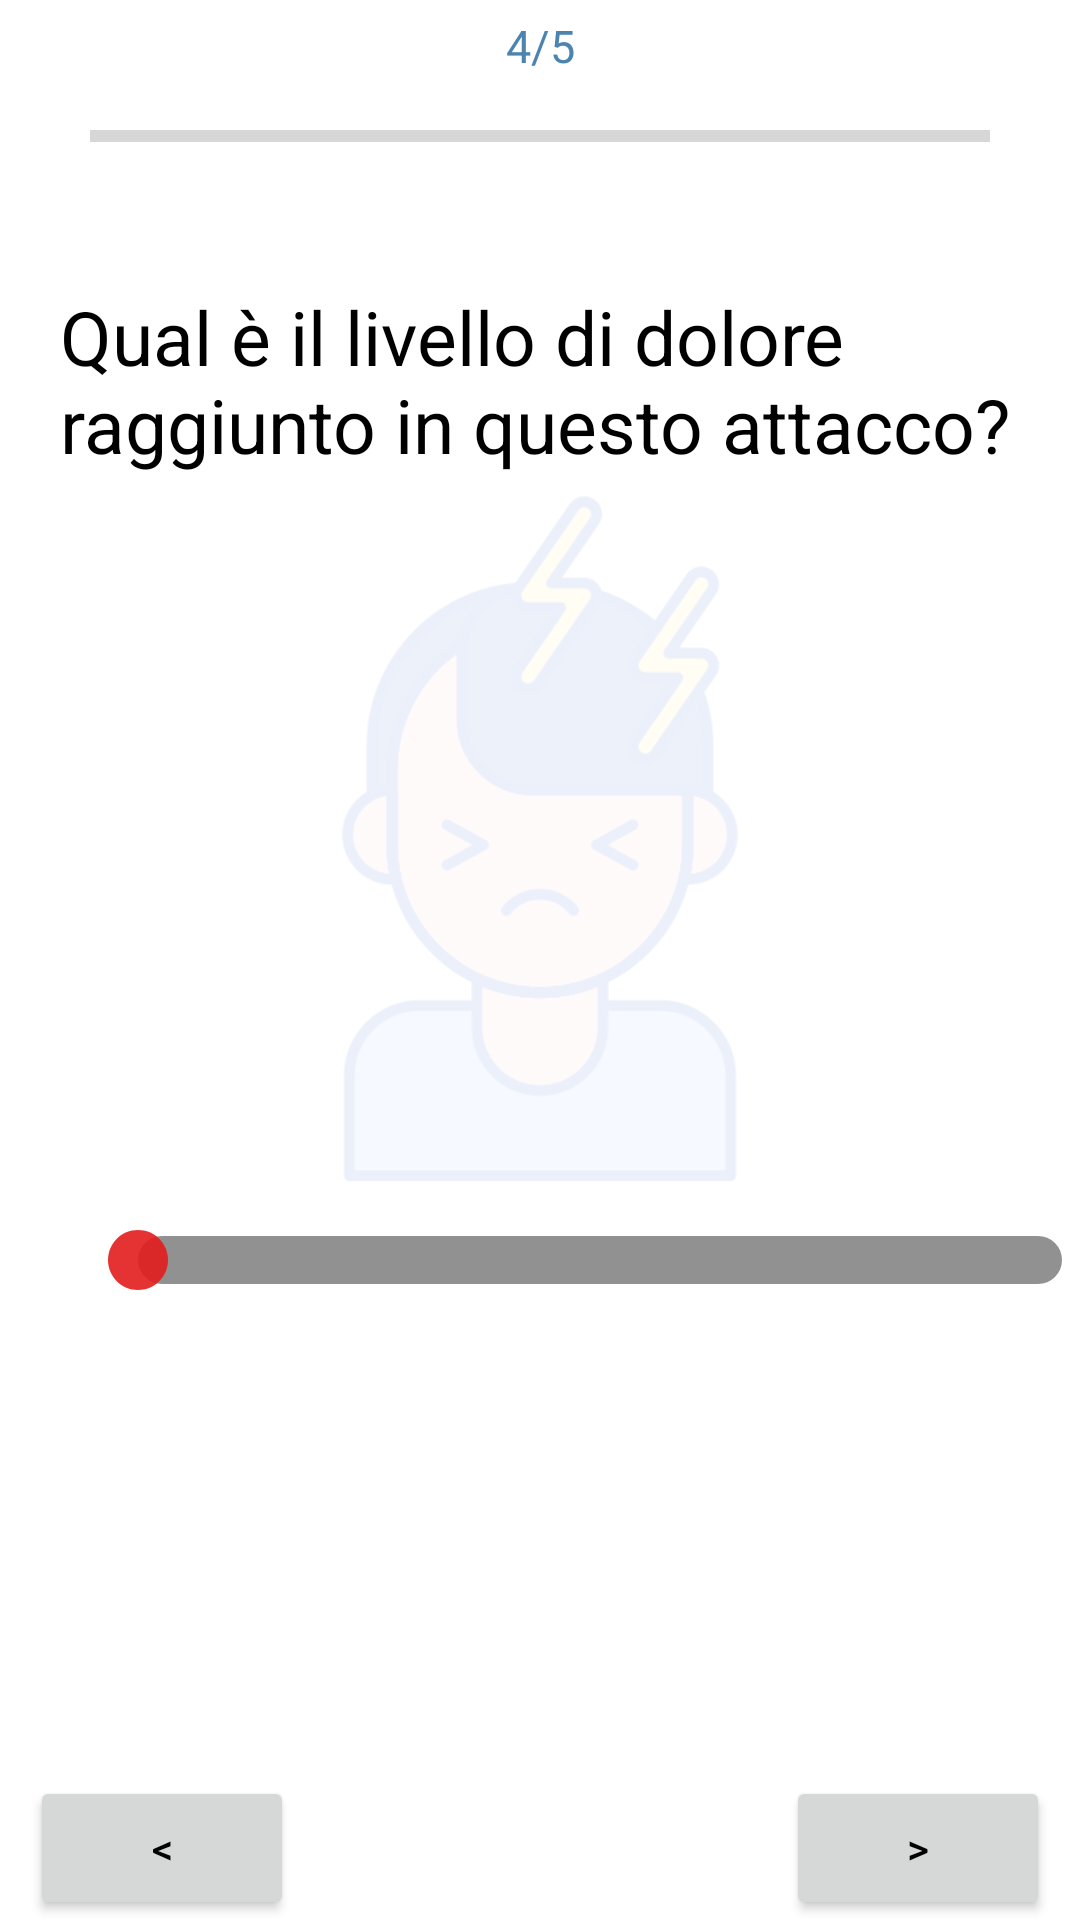

The Android layout XML behind this screen, and the referenced resources:
<!-- AndroidManifest.xml: application theme Theme.EmiApp -->
<!-- res/layout/fragment_pain.xml -->
<?xml version="1.0" encoding="utf-8"?>
<FrameLayout xmlns:android="http://schemas.android.com/apk/res/android"
    xmlns:tools="http://schemas.android.com/tools"
    android:layout_width="match_parent"
    android:layout_height="match_parent"
    android:layout_gravity="center"

    tools:context=".fragments.PainFragment">


    <LinearLayout
        android:layout_width="match_parent"
        android:layout_height="wrap_content"
        android:orientation="vertical"
        android:layout_marginTop="5dp"
        android:id="@+id/seekbar">

        <TextView
            android:id="@+id/progressDate"
            android:layout_width="match_parent"
            android:layout_height="wrap_content"
            android:text="4/5"
            android:gravity="center"
            android:textSize="15sp"
            android:textColor="@color/celeste"/>

        <ProgressBar
            android:id="@+id/progressBar"
            android:layout_width="300dp"
            android:layout_height="40dp"
            style="?android:attr/progressBarStyleHorizontal"
            android:layout_gravity="center"
            android:progressTint="@color/celeste"/>

        <TextView
            android:layout_width="wrap_content"
            android:layout_height="wrap_content"
            android:layout_marginTop="30dp"
            android:text="@string/painlevel"
            android:textColor = "?android:textColorPrimary"
            android:textSize="25sp"
            android:paddingLeft="20dp"/>

    </LinearLayout>





    <ImageView
        android:id="@+id/headache"
        android:layout_width="230dp"
        android:layout_height="230dp"
        android:alpha="0.1"
        android:layout_marginBottom="40dp"
        android:layout_gravity="center"
        android:src="@drawable/headpain" />


    <LinearLayout
        android:layout_width="match_parent"
        android:layout_height="match_parent"
        android:orientation="vertical">
        <SeekBar
            android:id="@+id/intensitySeekBar"

            android:layout_width="340dp"
            android:layout_height="40dp"
            android:layout_marginTop="400dp"
            android:layout_marginStart="30dp"
            android:max="100"
            android:min="0"
            android:progress="0"
            android:thumb="@drawable/baseline_circle_24"
            android:progressDrawable="@drawable/custom_seekbar"
            android:splitTrack="false"
            android:paddingTop="10dp"
            android:paddingBottom="10dp"
            />


        <TextView
            android:id="@+id/intensity"
            android:layout_width="wrap_content"
            android:layout_height="wrap_content"
            android:layout_gravity="center"
            android:text=""
            android:textSize="30sp"
            android:textStyle="bold|italic" />

    </LinearLayout>


    <FrameLayout
        android:layout_width="match_parent"
        android:layout_height="match_parent"
        android:orientation="horizontal">

        <Button
            android:id="@+id/prevButton"
            android:layout_width="wrap_content"
            android:layout_height="wrap_content"
            android:layout_gravity="bottom|left"
            android:layout_marginStart="10dp"
            android:text="@string/previous" />

        <Button
            android:id="@+id/nextButton"
            android:layout_width="wrap_content"
            android:layout_height="wrap_content"
            android:layout_gravity="bottom|right"
            android:layout_marginEnd="10dp"
            android:text="@string/next" />

    </FrameLayout>

</FrameLayout>
<!-- resources referenced by this layout -->
<resources>
  <color name="celeste">#4C83AF</color>
  <!-- drawable baseline_circle_24 (drawable) -->
  <vector android:alpha="0.9" android:height="24dp" android:tint="#E21A1A"
      android:viewportHeight="24" android:viewportWidth="24"
      android:width="24dp" xmlns:android="http://schemas.android.com/apk/res/android">
      <path android:fillColor="@android:color/white" android:pathData="M12,2C6.47,2 2,6.47 2,12s4.47,10 10,10 10,-4.47 10,-10S17.53,2 12,2z"/>
  </vector>
  <!-- drawable custom_seekbar (drawable) -->
  <?xml version="1.0" encoding="utf-8"?>
  <layer-list xmlns:android="http://schemas.android.com/apk/res/android">
  
      <item android:id="@android:id/secondaryProgress">
  
          <shape android:shape="rectangle">
              <solid android:color="#919191" />
              <corners android:radius="12dp" />
          </shape>
      </item>
  
      <item android:id="@android:id/progress" >
          <clip android:drawable="@drawable/progress" />
      </item>
  </layer-list>
  <!-- drawable headpain: png bitmap (drawable, 25611 bytes) -->
  <string name="next">&gt;</string>
  <string name="painlevel">Qual è il livello di dolore raggiunto in questo attacco?</string>
  <string name="previous">&lt;</string>
  <style name="Theme.EmiApp" parent="Theme.MaterialComponents.DayNight.DarkActionBar">
          
          <item name="colorPrimary">@color/celeste</item>
          <item name="colorPrimaryVariant">@color/purple_700</item>
          <item name="colorOnPrimary">@color/white</item>
          
          <item name="colorSecondary">@color/celeste</item>
          <item name="colorSecondaryVariant">@color/teal_700</item>
          <item name="colorOnSecondary">@color/black</item>
          
          <item name="android:statusBarColor">?attr/colorPrimaryVariant</item>
          <item name="android:textColorPrimary">@color/black</item>
          
      </style>
  <!-- drawable progress (drawable) -->
  <?xml version="1.0" encoding="utf-8"?>
  <selector xmlns:android="http://schemas.android.com/apk/res/android">
  
      <item android:id="@android:id/secondaryProgress">
  
          <shape>
              <gradient
                  android:startColor = "#299438"
                  android:centerColor="#FF9933"
                  android:endColor="#DB4035" />
  
              <corners android:radius="12dp" />
          </shape>
      </item>
  </selector>
  <color name="purple_700">#FF3700B3</color>
  <color name="white">#FFFFFFFF</color>
  <color name="teal_700">#FF018786</color>
  <color name="black">#FF000000</color>
</resources>
